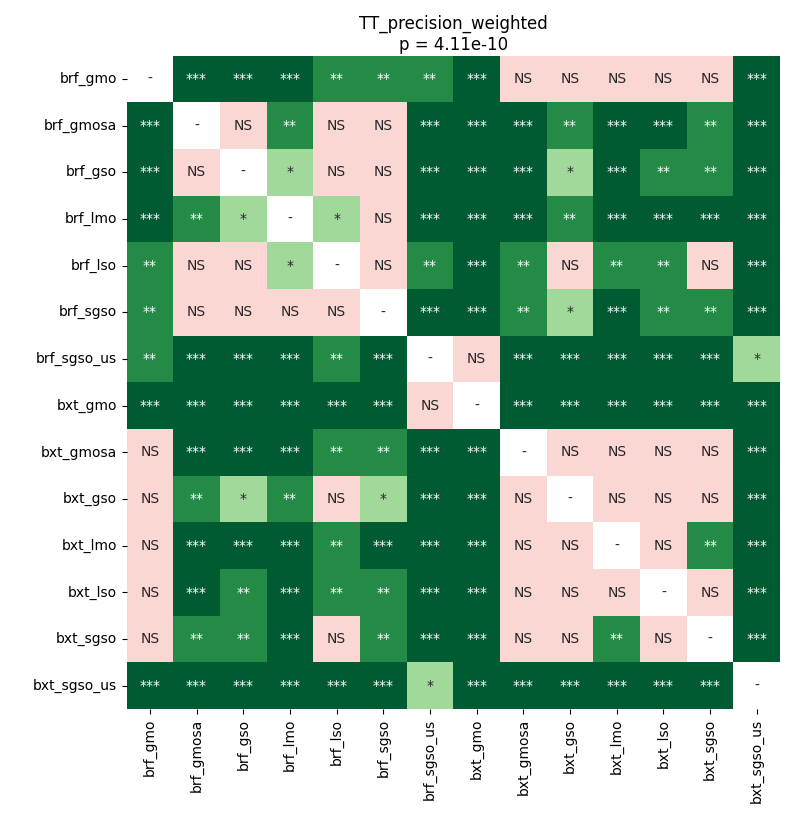

Source data for this figure (header and first rows):
	brf_gmo	brf_gmosa	brf_gso	brf_lmo	brf_lso	brf_sgso	brf_sgso_us	bxt_gmo	bxt_gmosa	bxt_gso	bxt_lmo	bxt_lso	bxt_sgso	bxt_sgso_us
brf_gmo	1.0	9.576205549568966e-05	0.0001634	9.576205549568966e-05	0.001099	0.002211	0.001833	0.0003471	0.6913	0.7603	0.306	0.5498	0.3286	9.576205549568966e-05
brf_gmosa	9.576205549568966e-05	1.0	0.6913	0.006341	0.6313	0.2882	0.0001634	9.576205549568966e-05	9.576205549568966e-05	0.006341	0.0001634	0.0003471	0.002211	9.576205549568966e-05
brf_gso	0.0001634	0.6913	1.0	0.01102	0.6087	0.1818	9.576205549568966e-05	9.576205549568966e-05	0.000864	0.01562	0.0002252	0.006341	0.002211	9.576205549568966e-05
brf_lmo	9.576205549568966e-05	0.006341	0.01102	1.0	0.03391	0.6087	9.576205549568966e-05	9.576205549568966e-05	9.576205549568966e-05	0.002211	0.0002252	0.0002252	0.0006458	9.576205549568966e-05
brf_lso	0.001099	0.6313	0.6087	0.03391	1.0	0.4325	0.001833	0.0004628	0.001099	0.06681	0.006341	0.00757	0.0593	0.0001634
brf_sgso	0.002211	0.2882	0.1818	0.6087	0.4325	1.0	9.576205549568966e-05	9.576205549568966e-05	0.002777	0.01833	0.0003471	0.004364	0.001099	9.576205549568966e-05
brf_sgso_us	0.001833	0.0001634	9.576205549568966e-05	9.576205549568966e-05	0.001833	9.576205549568966e-05	1.0	0.1082	0.000864	9.576205549568966e-05	0.0004628	0.0001634	9.576205549568966e-05	0.02516
bxt_gmo	0.0003471	9.576205549568966e-05	9.576205549568966e-05	9.576205549568966e-05	0.0004628	9.576205549568966e-05	0.1082	1.0	9.576205549568966e-05	9.576205549568966e-05	9.576205549568966e-05	9.576205549568966e-05	9.576205549568966e-05	9.576205549568966e-05
bxt_gmosa	0.6913	9.576205549568966e-05	0.000864	9.576205549568966e-05	0.001099	0.002777	0.000864	9.576205549568966e-05	1.0	0.6313	0.7906	0.1663	0.306	9.576205549568966e-05
bxt_gso	0.7603	0.006341	0.01562	0.002211	0.06681	0.01833	9.576205549568966e-05	9.576205549568966e-05	0.6313	1.0	0.4325	0.9399	0.4928	9.576205549568966e-05
bxt_lmo	0.306	0.0001634	0.0002252	0.0002252	0.006341	0.0003471	0.0004628	9.576205549568966e-05	0.7906	0.4325	1.0	0.3811	0.00757	9.576205549568966e-05
bxt_lso	0.5498	0.0003471	0.006341	0.0002252	0.00757	0.004364	0.0001634	9.576205549568966e-05	0.1663	0.9399	0.3811	1.0	0.521	9.576205549568966e-05
bxt_sgso	0.3286	0.002211	0.002211	0.0006458	0.0593	0.001099	9.576205549568966e-05	9.576205549568966e-05	0.306	0.4928	0.00757	0.521	1.0	9.576205549568966e-05
bxt_sgso_us	9.576205549568966e-05	9.576205549568966e-05	9.576205549568966e-05	9.576205549568966e-05	0.0001634	9.576205549568966e-05	0.02516	9.576205549568966e-05	9.576205549568966e-05	9.576205549568966e-05	9.576205549568966e-05	9.576205549568966e-05	9.576205549568966e-05	1.0
